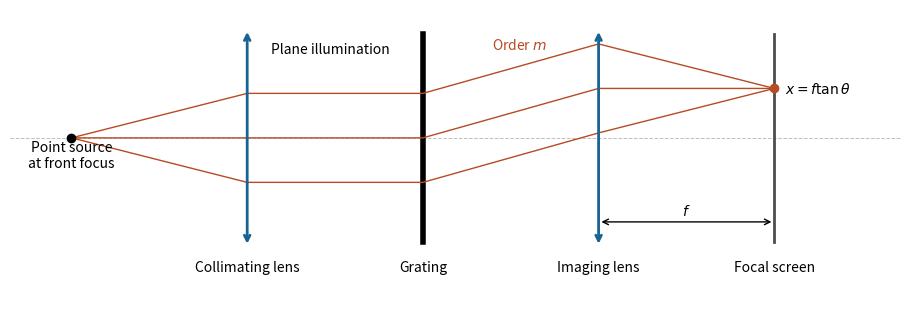

Recreate this plot in Python.
"""Original pedagogical figure; Python 3.14, numpy 2.3.5, matplotlib 3.10.7.
Run from the destination directory: output is the script's basename PNG in cwd.
"""
import numpy as np
import matplotlib
matplotlib.use("Agg")
import matplotlib.pyplot as plt
plt.rcParams.update({"font.size": 10, "figure.facecolor": "white", "axes.spines.top": False, "axes.spines.right": False})
fig,ax=plt.subplots(figsize=(9,3),layout='constrained')
ax.axhline(0,c='0.75',ls='--',lw=.7)
for x,label in [(2,'Collimating lens'),(6,'Imaging lens')]:
 ax.annotate('',xy=(x,1.1),xytext=(x,-1.1),arrowprops={'arrowstyle':'<->','lw':2,'color':'#176493'});ax.text(x,-1.35,label,ha='center')
ax.plot([4,4],[-1.05,1.05],c='k',lw=4);ax.text(4,-1.35,'Grating',ha='center')
ax.plot([8,8],[-1.05,1.05],c='0.3',lw=2);ax.text(8,-1.35,'Focal screen',ha='center')
for y in [-.45,0,.45]:
 ax.plot([0,2,4,6,8],[0,y,y,y+.5,.5],c='#b64b24',lw=1)
ax.plot(0,0,'ko');ax.text(0,-.3,'Point source\nat front focus',ha='center')
ax.plot(8,.5,'o',c='#b64b24');ax.text(8.12,.5,r'$x=f\tan\theta$',va='center')
ax.annotate('',xy=(6,-.85),xytext=(8,-.85),arrowprops={'arrowstyle':'<->'});ax.text(7,-.78,r'$f$',ha='center')
ax.text(2.95,.85,'Plane illumination',ha='center');ax.text(5.1,.9,r'Order $m$',ha='center',color='#b64b24')
ax.set(xlim=(-.7,9.45),ylim=(-1.65,1.3));ax.axis('off')
fig.savefig("paper-1-grating-layout.png", dpi=165, facecolor="white", bbox_inches="tight")
plt.close(fig)
